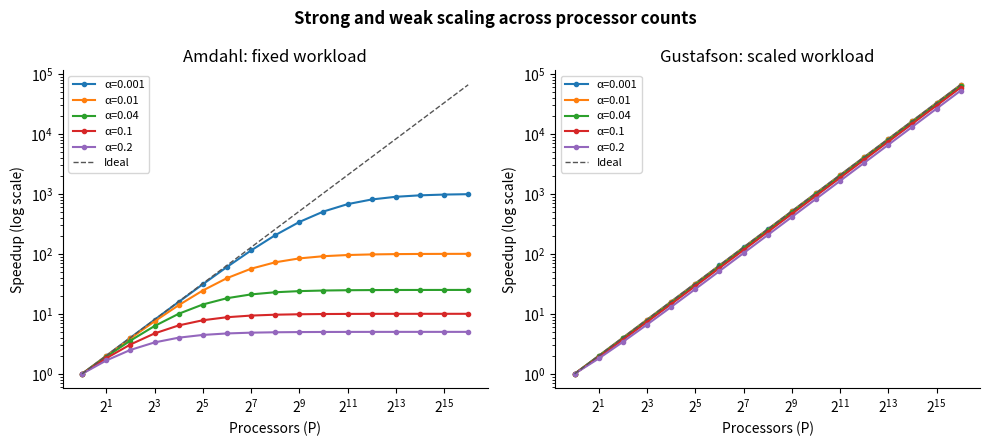

Here is the Python script that generated this plot:
"""Compare strong (Amdahl) and weak (Gustafson) scaling."""

import argparse
import csv
from pathlib import Path

import matplotlib.pyplot as plt


DEFAULT_CORES = [2**power for power in range(17)]
DEFAULT_ALPHAS = [0.001, 0.01, 0.04, 0.10, 0.20]


def parse_numbers(value, cast):
    return [cast(item.strip()) for item in value.split(",") if item.strip()]


def main():
    parser = argparse.ArgumentParser(description=__doc__)
    parser.add_argument("--cores", default=",".join(map(str, DEFAULT_CORES)))
    parser.add_argument("--alphas", default=",".join(map(str, DEFAULT_ALPHAS)))
    parser.add_argument("--output-dir", default="benchmarks")
    args = parser.parse_args()

    cores = sorted(set(parse_numbers(args.cores, int)))
    alphas = sorted(set(parse_numbers(args.alphas, float)))
    if not cores or any(p < 1 or p > 65536 for p in cores):
        parser.error("processor counts must be in the range 1..65536")
    if not alphas or any(a < 0.001 or a > 0.20 for a in alphas):
        parser.error("serial fractions must be in the range 0.001..0.20")

    output = Path(args.output_dir)
    output.mkdir(parents=True, exist_ok=True)
    csv_path = output / "simulator_results.csv"
    with csv_path.open("w", newline="", encoding="utf-8") as stream:
        fields = ["processors", "serial_fraction", "amdahl_speedup", "gustafson_speedup",
                  "amdahl_efficiency", "gustafson_efficiency"]
        writer = csv.DictWriter(stream, fieldnames=fields)
        writer.writeheader()
        for alpha in alphas:
            for p in cores:
                amdahl = 1.0 / (alpha + (1.0 - alpha) / p)
                gustafson = p - alpha * (p - 1)
                writer.writerow({
                    "processors": p,
                    "serial_fraction": f"{alpha:.6f}",
                    "amdahl_speedup": f"{amdahl:.8f}",
                    "gustafson_speedup": f"{gustafson:.8f}",
                    "amdahl_efficiency": f"{amdahl / p:.8f}",
                    "gustafson_efficiency": f"{gustafson / p:.8f}",
                })

    fig, axes = plt.subplots(1, 2, figsize=(10, 4.5), sharex=True)
    palette = plt.get_cmap("tab10")
    for index, alpha in enumerate(alphas):
        color = palette(index % 10)
        strong = [1.0 / (alpha + (1.0 - alpha) / p) for p in cores]
        weak = [p - alpha * (p - 1) for p in cores]
        axes[0].plot(cores, strong, marker="o", ms=3, color=color, label=f"α={alpha:g}")
        axes[1].plot(cores, weak, marker="o", ms=3, color=color, label=f"α={alpha:g}")
    ideal = cores
    for ax in axes:
        ax.plot(cores, ideal, color="#555555", linestyle="--", linewidth=1, label="Ideal")
        ax.set_xscale("log", base=2)
        ax.set_yscale("log")
        ax.set_xlabel("Processors (P)")
        ax.set_ylabel("Speedup (log scale)")
        ax.spines[["top", "right"]].set_visible(False)
        ax.legend(fontsize=8)
    axes[0].set_title("Amdahl: fixed workload")
    axes[1].set_title("Gustafson: scaled workload")
    fig.suptitle("Strong and weak scaling across processor counts", fontweight="bold")
    fig.tight_layout()
    fig.savefig(output / "simulator_comparison.png", dpi=300, bbox_inches="tight")
    fig.savefig(output / "simulator_comparison.pdf", bbox_inches="tight")
    plt.close(fig)
    print(f"Wrote {csv_path} and comparison plots ({len(cores)} processor counts, {len(alphas)} fractions).")


if __name__ == "__main__":
    main()
